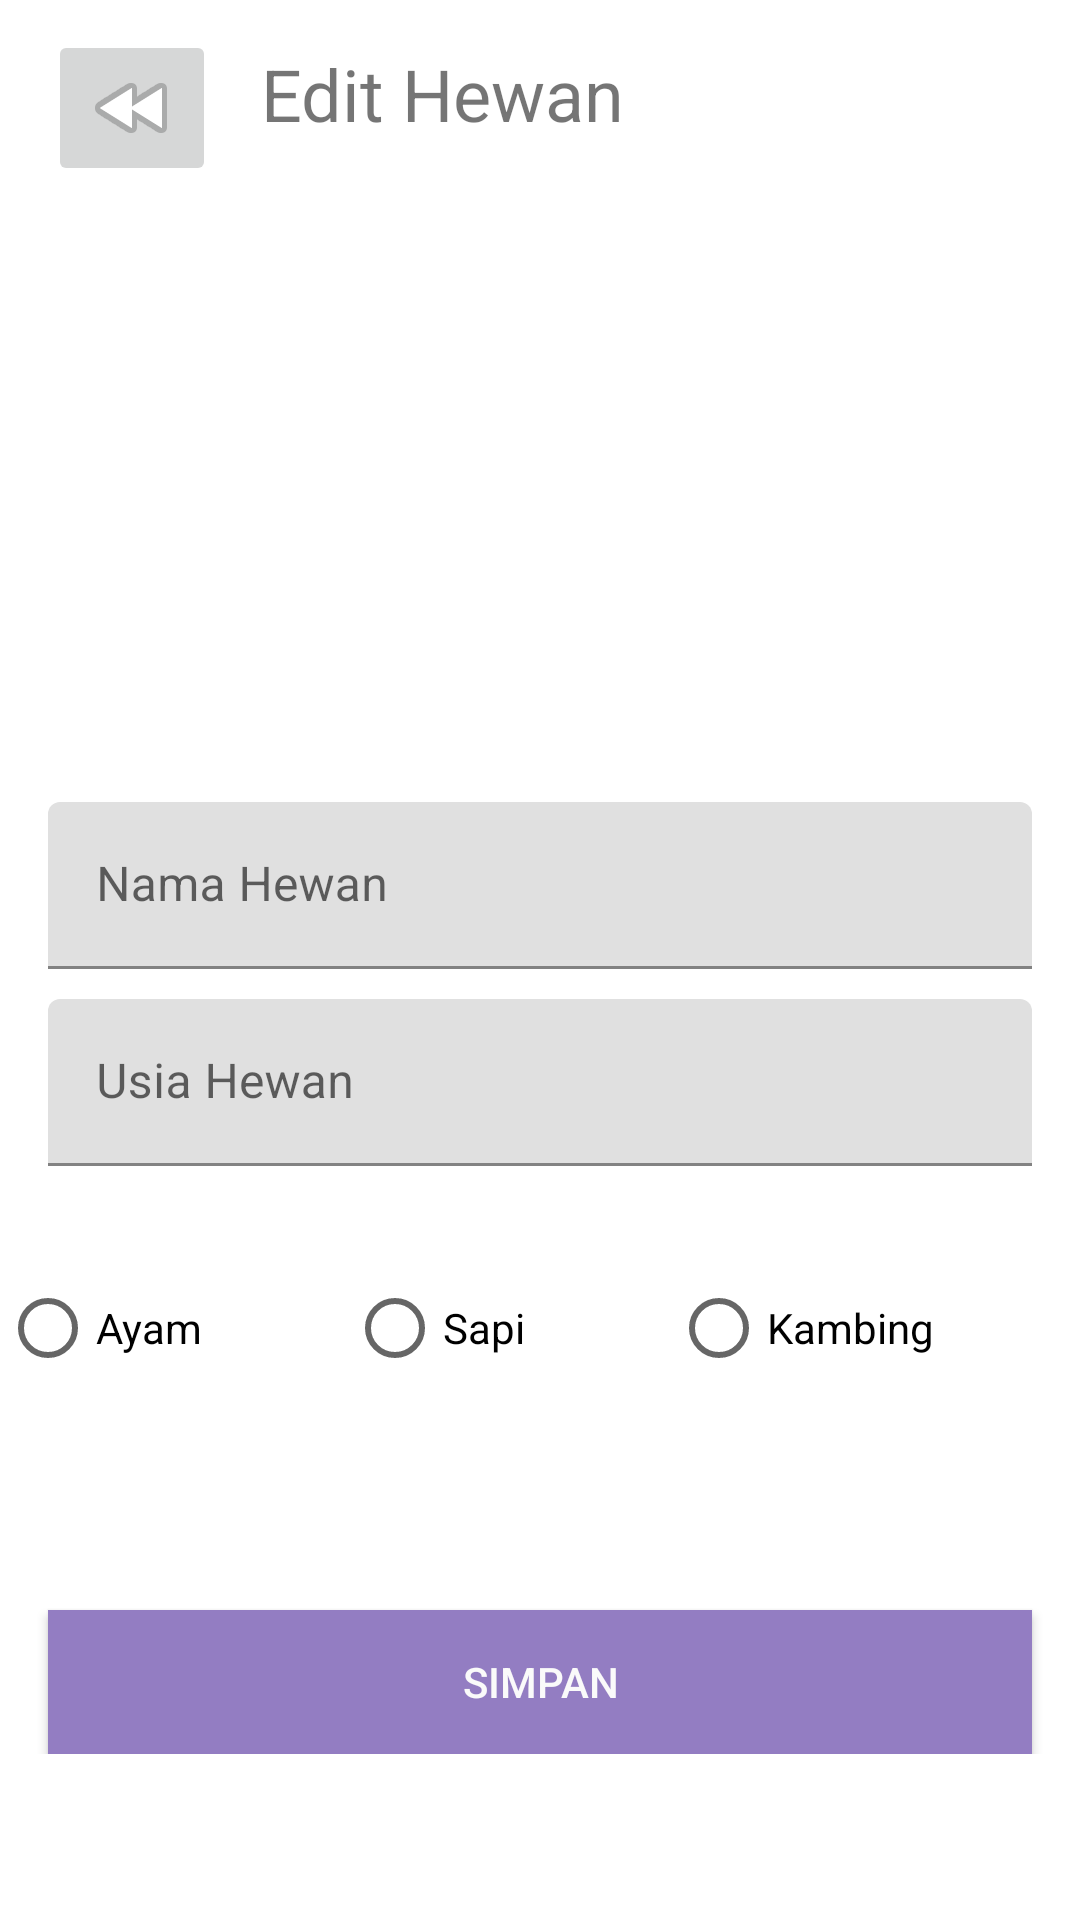

The Android layout XML behind this screen, and the referenced resources:
<!-- AndroidManifest.xml: application theme Theme.Terimakasihweek2 -->
<!-- res/layout/activity_table.xml -->
<?xml version="1.0" encoding="utf-8"?>
<androidx.constraintlayout.widget.ConstraintLayout xmlns:android="http://schemas.android.com/apk/res/android"
    xmlns:app="http://schemas.android.com/apk/res-auto"
    xmlns:tools="http://schemas.android.com/tools"
    android:layout_width="match_parent"
    android:layout_height="match_parent"
    tools:context=".FormActivity">

    <ScrollView
        android:layout_width="match_parent"
        android:layout_height="match_parent"
        app:layout_constraintBottom_toBottomOf="parent"
        app:layout_constraintEnd_toEndOf="parent"
        app:layout_constraintHorizontal_bias="0.0"
        app:layout_constraintStart_toStartOf="parent"
        app:layout_constraintTop_toTopOf="parent"
        app:layout_constraintVertical_bias="0.0">

        <androidx.constraintlayout.widget.ConstraintLayout
            android:layout_width="match_parent"
            android:layout_height="wrap_content">

            <TextView
                android:id="@+id/textView2"
                android:layout_width="0dp"
                android:layout_height="wrap_content"
                android:layout_marginStart="15dp"
                android:layout_marginTop="15dp"
                android:text="Edit Hewan"
                android:textSize="24sp"
                app:layout_constraintStart_toEndOf="@+id/back"
                app:layout_constraintTop_toTopOf="parent" />

            <ImageView
                android:id="@+id/imageView2"
                android:layout_width="150dp"
                android:layout_height="150dp"
                android:layout_marginTop="50dp"
                app:layout_constraintEnd_toEndOf="parent"
                app:layout_constraintStart_toStartOf="parent"
                app:layout_constraintTop_toBottomOf="@+id/textView2"
                app:srcCompat="@mipmap/ic_launcher" />

            <com.google.android.material.textfield.TextInputLayout
                android:id="@+id/inputnama"
                android:layout_width="0dp"
                android:layout_height="wrap_content"
                android:layout_marginStart="16dp"
                android:layout_marginTop="20dp"
                android:layout_marginEnd="16dp"
                app:layout_constraintEnd_toEndOf="parent"
                app:layout_constraintStart_toStartOf="parent"
                app:layout_constraintTop_toBottomOf="@+id/imageView2">

                <com.google.android.material.textfield.TextInputEditText
                    android:layout_width="match_parent"
                    android:layout_height="wrap_content"
                    android:hint="Nama Hewan" />
            </com.google.android.material.textfield.TextInputLayout>

            <com.google.android.material.textfield.TextInputLayout
                android:id="@+id/inputusia"
                android:layout_width="0dp"
                android:layout_height="wrap_content"
                android:layout_marginStart="16dp"
                android:layout_marginTop="10dp"
                android:layout_marginEnd="16dp"
                app:layout_constraintEnd_toEndOf="parent"
                app:layout_constraintStart_toStartOf="parent"
                app:layout_constraintTop_toBottomOf="@+id/inputnama">

                <com.google.android.material.textfield.TextInputEditText
                    android:layout_width="match_parent"
                    android:layout_height="wrap_content"
                    android:hint="Usia Hewan" />
            </com.google.android.material.textfield.TextInputLayout>

            <RadioGroup
                android:id="@+id/radioGroup"
                android:layout_width="match_parent"
                android:layout_height="wrap_content"
                android:layout_marginTop="30dp"
                android:orientation="horizontal"
                app:layout_constraintEnd_toEndOf="parent"
                app:layout_constraintStart_toStartOf="parent"
                app:layout_constraintTop_toBottomOf="@+id/inputusia">

                <RadioButton
                    android:id="@+id/radioButton3"
                    android:layout_width="wrap_content"
                    android:layout_height="wrap_content"
                    android:layout_weight="1"
                    android:text="Ayam" />

                <RadioButton
                    android:id="@+id/radioButton2"
                    android:layout_width="wrap_content"
                    android:layout_height="wrap_content"
                    android:layout_weight="1"
                    android:text="Sapi" />

                <RadioButton
                    android:id="@+id/radioButton"
                    android:layout_width="wrap_content"
                    android:layout_height="wrap_content"
                    android:layout_weight="1"
                    android:text="Kambing" />
            </RadioGroup>

            <Button
                android:id="@+id/submit"
                android:layout_width="0dp"
                android:layout_height="wrap_content"
                android:layout_marginStart="16dp"
                android:layout_marginTop="70dp"
                android:layout_marginEnd="16dp"
                android:background="#937DC2"
                android:backgroundTint="#937DC2"
                android:drawableTint="#937DC2"
                android:text="Simpan"
                android:textColor="#FAFAFA"
                app:layout_constraintBottom_toBottomOf="parent"
                app:layout_constraintEnd_toEndOf="parent"
                app:layout_constraintHorizontal_bias="0.0"
                app:layout_constraintStart_toStartOf="parent"
                app:layout_constraintTop_toBottomOf="@+id/radioGroup"
                app:layout_constraintVertical_bias="1.0"
                tools:ignore="TextContrastCheck,TextContrastCheck" />

            <ImageButton
                android:id="@+id/back"
                android:layout_width="wrap_content"
                android:layout_height="wrap_content"
                android:layout_marginStart="16dp"
                android:layout_marginTop="10dp"
                app:layout_constraintStart_toStartOf="parent"
                app:layout_constraintTop_toTopOf="parent"
                app:srcCompat="@android:drawable/ic_media_rew"
                tools:ignore="SpeakableTextPresentCheck" />

        </androidx.constraintlayout.widget.ConstraintLayout>
    </ScrollView>
</androidx.constraintlayout.widget.ConstraintLayout>
<!-- resources referenced by this layout -->
<resources>
  <style name="Theme.Terimakasihweek2" parent="Theme.MaterialComponents.DayNight.DarkActionBar">
          
          <item name="colorPrimary">@color/purple_500</item>
          <item name="colorPrimaryVariant">@color/purple_700</item>
          <item name="colorOnPrimary">@color/white</item>
          
          <item name="colorSecondary">@color/teal_200</item>
          <item name="colorSecondaryVariant">@color/teal_700</item>
          <item name="colorOnSecondary">@color/black</item>
          
          <item name="android:statusBarColor">?attr/colorPrimaryVariant</item>
          
      </style>
  <!-- not gathered from this repository: default colours our renderer supplied (Android Studio template values) -->
  <color name="purple_500">#FF6200EE</color>
  <color name="purple_700">#FF3700B3</color>
  <color name="teal_200">#FF03DAC5</color>
  <color name="teal_700">#FF018786</color>
  <color name="black">#FF000000</color>
  <color name="white">#FFFFFFFF</color>
</resources>
